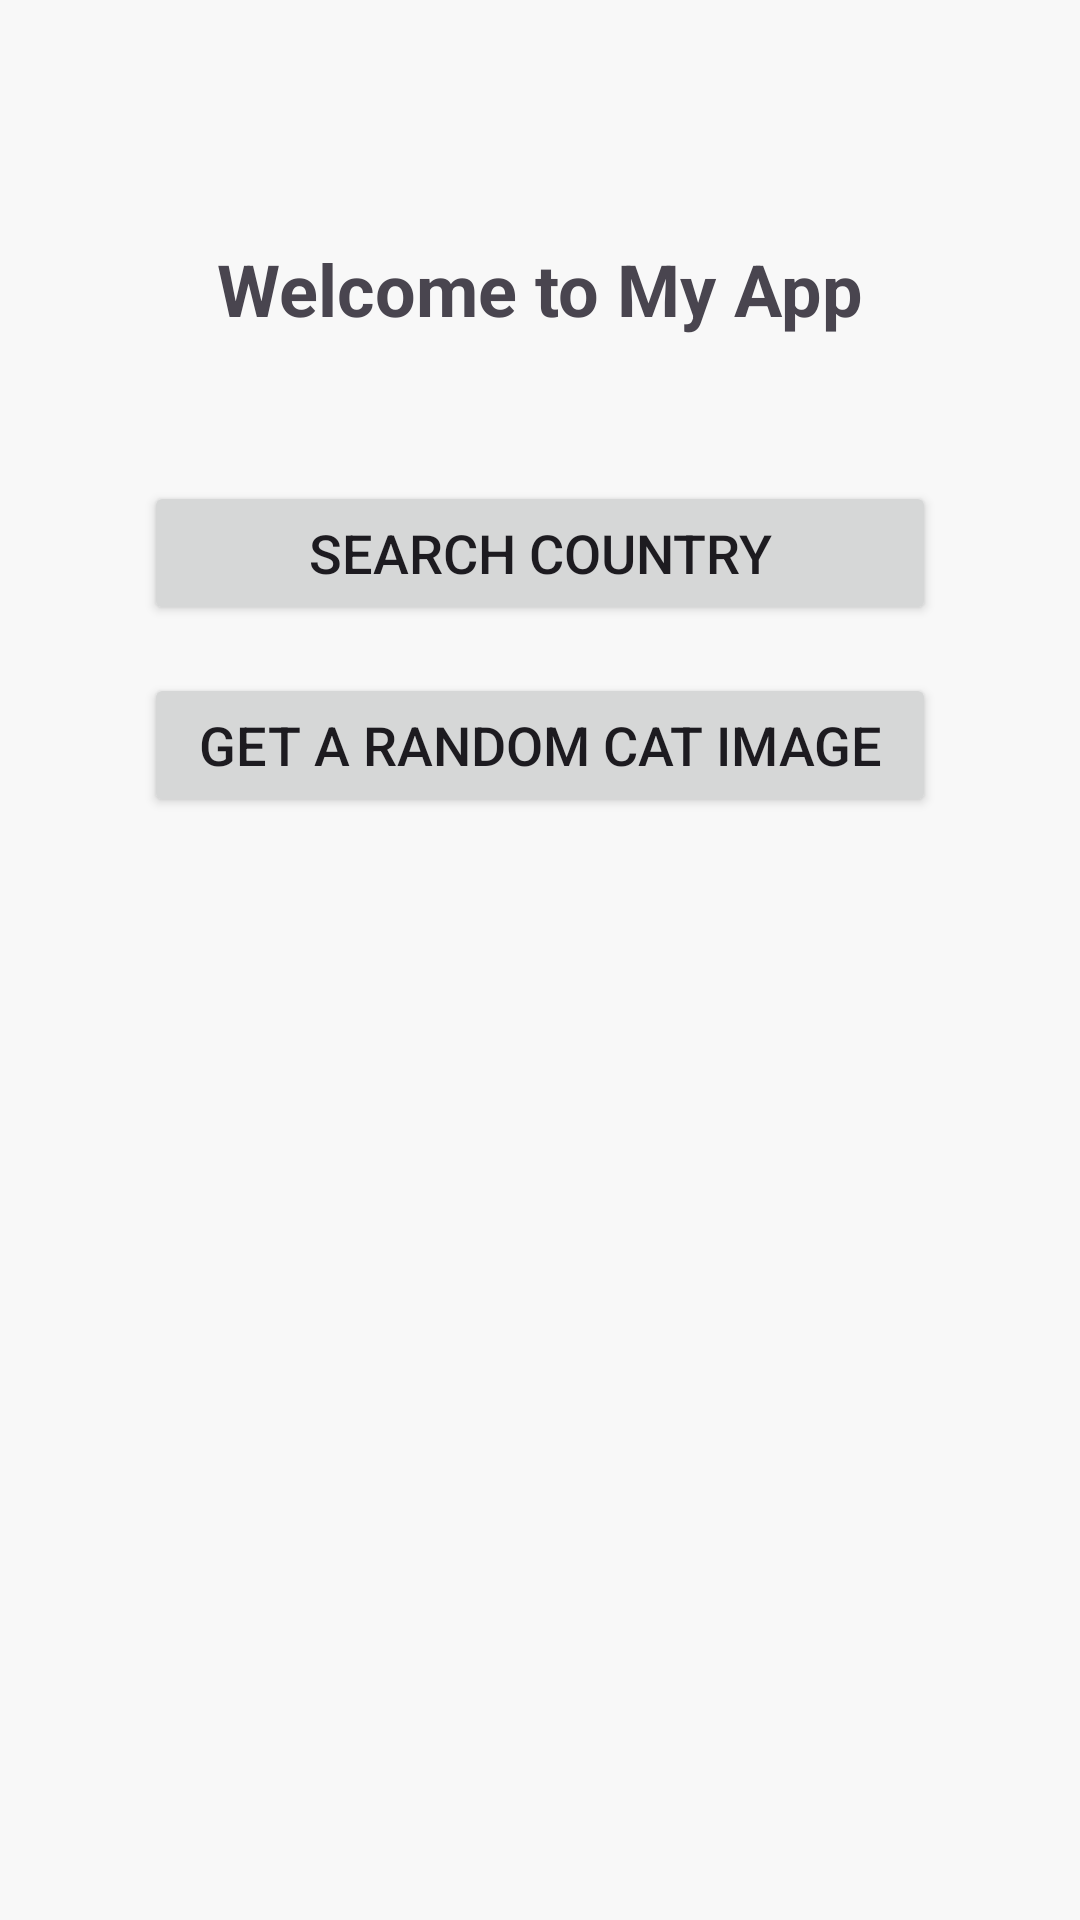

Here is an Android app screen rendered from its layout file. Give the layout XML and the strings, colors and styles it references.
<!-- AndroidManifest.xml: application theme Theme.MOOC1 -->
<!-- res/layout/activity_home_page.xml -->
<?xml version="1.0" encoding="utf-8"?>
<RelativeLayout xmlns:android="http://schemas.android.com/apk/res/android"
    xmlns:tools="http://schemas.android.com/tools"
    android:layout_width="match_parent"
    android:layout_height="match_parent"
    android:padding="16dp"
    android:background="#F8F8F8"
    tools:context=".HomePage">

    
    <TextView
        android:id="@+id/text_view_title"
        android:layout_width="wrap_content"
        android:layout_height="wrap_content"
        android:text="Welcome to My App"
        android:textSize="24sp"
        android:textStyle="bold"
        android:layout_centerHorizontal="true"
        android:layout_marginTop="64dp"
        android:layout_marginBottom="32dp" />

    
    <Button
        android:id="@+id/button_main_activity"
        android:layout_width="match_parent"
        android:layout_height="wrap_content"
        android:text="Search Country"
        android:layout_below="@id/text_view_title"
        android:layout_marginTop="16dp"
        android:layout_marginStart="32dp"
        android:layout_marginEnd="32dp"
        android:textSize="18sp" />

    
    <Button
        android:id="@+id/button_main_activity_2"
        android:layout_width="match_parent"
        android:layout_height="wrap_content"
        android:text="Get A Random Cat Image"
        android:layout_below="@id/button_main_activity"
        android:layout_marginTop="16dp"
        android:layout_marginStart="32dp"
        android:layout_marginEnd="32dp"
        android:textSize="18sp" />

    </RelativeLayout>
<!-- resources referenced by this layout -->
<resources>
  <style name="Theme.MOOC1" parent="Base.Theme.MOOC1" />
  <style name="Base.Theme.MOOC1" parent="Theme.Material3.DayNight.NoActionBar">
          
          
      </style>
</resources>
